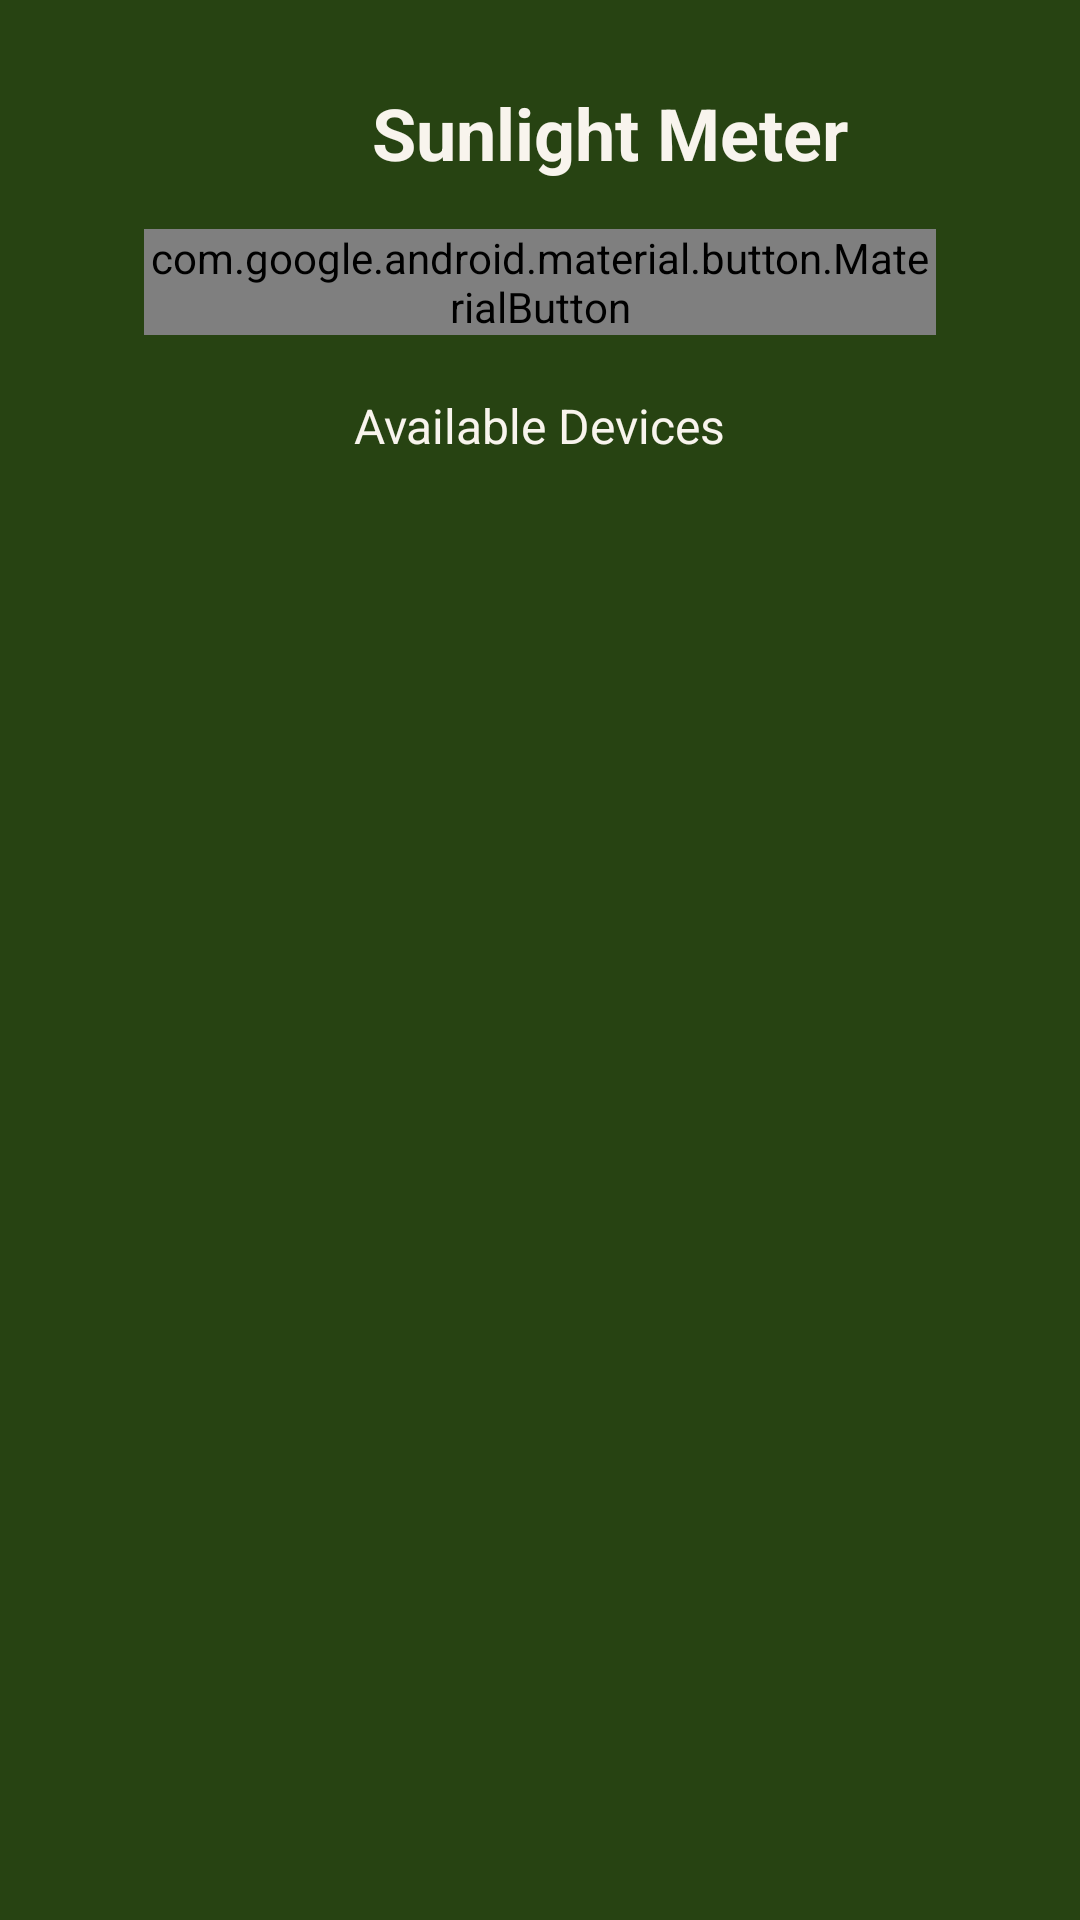

Layout XML and referenced resources for this Android screen:
<!-- AndroidManifest.xml: application theme Theme.SunlightMeter -->
<!-- res/layout/fragment_connect_devices.xml -->
<?xml version="1.0" encoding="utf-8"?>
<androidx.constraintlayout.widget.ConstraintLayout xmlns:android="http://schemas.android.com/apk/res/android"
    xmlns:app="http://schemas.android.com/apk/res-auto"
    xmlns:tools="http://schemas.android.com/tools"
    android:id="@+id/main"
    android:layout_width="match_parent"
    android:layout_height="match_parent"
    android:background="#274312"
    android:padding="16dp"
    tools:context=".ui.fragments.connectdevices.ConnectDevicesFragment">

    <TextView
        android:id="@+id/titleTextView"
        android:layout_width="wrap_content"
        android:layout_height="wrap_content"
        android:layout_marginStart="108dp"
        android:layout_marginTop="12dp"
        android:gravity="center"
        android:text="Sunlight Meter"
        android:textColor="#F8F4ED"
        android:textSize="24sp"
        android:textStyle="bold"
        app:layout_constraintStart_toStartOf="parent"
        app:layout_constraintTop_toTopOf="parent" />

    <com.google.android.material.button.MaterialButton
        android:id="@+id/refreshDevicesButton"
        android:layout_width="0dp"
        android:layout_height="wrap_content"
        android:layout_marginStart="32dp"
        android:layout_marginTop="16dp"
        android:layout_marginEnd="32dp"
        android:text="Refresh Sunlight Meter Devices"
        android:textColor="#000000"
        app:backgroundTint="#F8F4ED"
        app:layout_constraintEnd_toEndOf="parent"
        app:layout_constraintStart_toStartOf="parent"
        app:layout_constraintTop_toBottomOf="@id/titleTextView" />

    <androidx.recyclerview.widget.RecyclerView
        android:id="@+id/availableDevicesRecyclerView"
        android:layout_width="0dp"
        android:layout_height="0dp"
        android:layout_marginTop="64dp"
        app:layout_constraintBottom_toBottomOf="parent"
        app:layout_constraintEnd_toEndOf="parent"
        app:layout_constraintStart_toStartOf="parent"
        app:layout_constraintTop_toBottomOf="@id/refreshDevicesButton" />

    <TextView
        android:id="@+id/availableDevicesHeaderText"
        android:layout_width="wrap_content"
        android:layout_height="wrap_content"
        android:layout_marginStart="32dp"
        android:layout_marginTop="12dp"
        android:layout_marginEnd="32dp"
        android:layout_marginBottom="16dp"
        android:text="Available Devices"
        android:textColor="#F8F4ED"
        android:textSize="16sp"
        app:layout_constraintBottom_toTopOf="@+id/availableDevicesRecyclerView"
        app:layout_constraintEnd_toEndOf="parent"
        app:layout_constraintStart_toStartOf="parent"
        app:layout_constraintTop_toBottomOf="@+id/refreshDevicesButton" />

</androidx.constraintlayout.widget.ConstraintLayout>
<!-- resources referenced by this layout -->
<resources>
  <style name="Theme.SunlightMeter" parent="android:Theme.Material.Light.NoActionBar" />
</resources>
